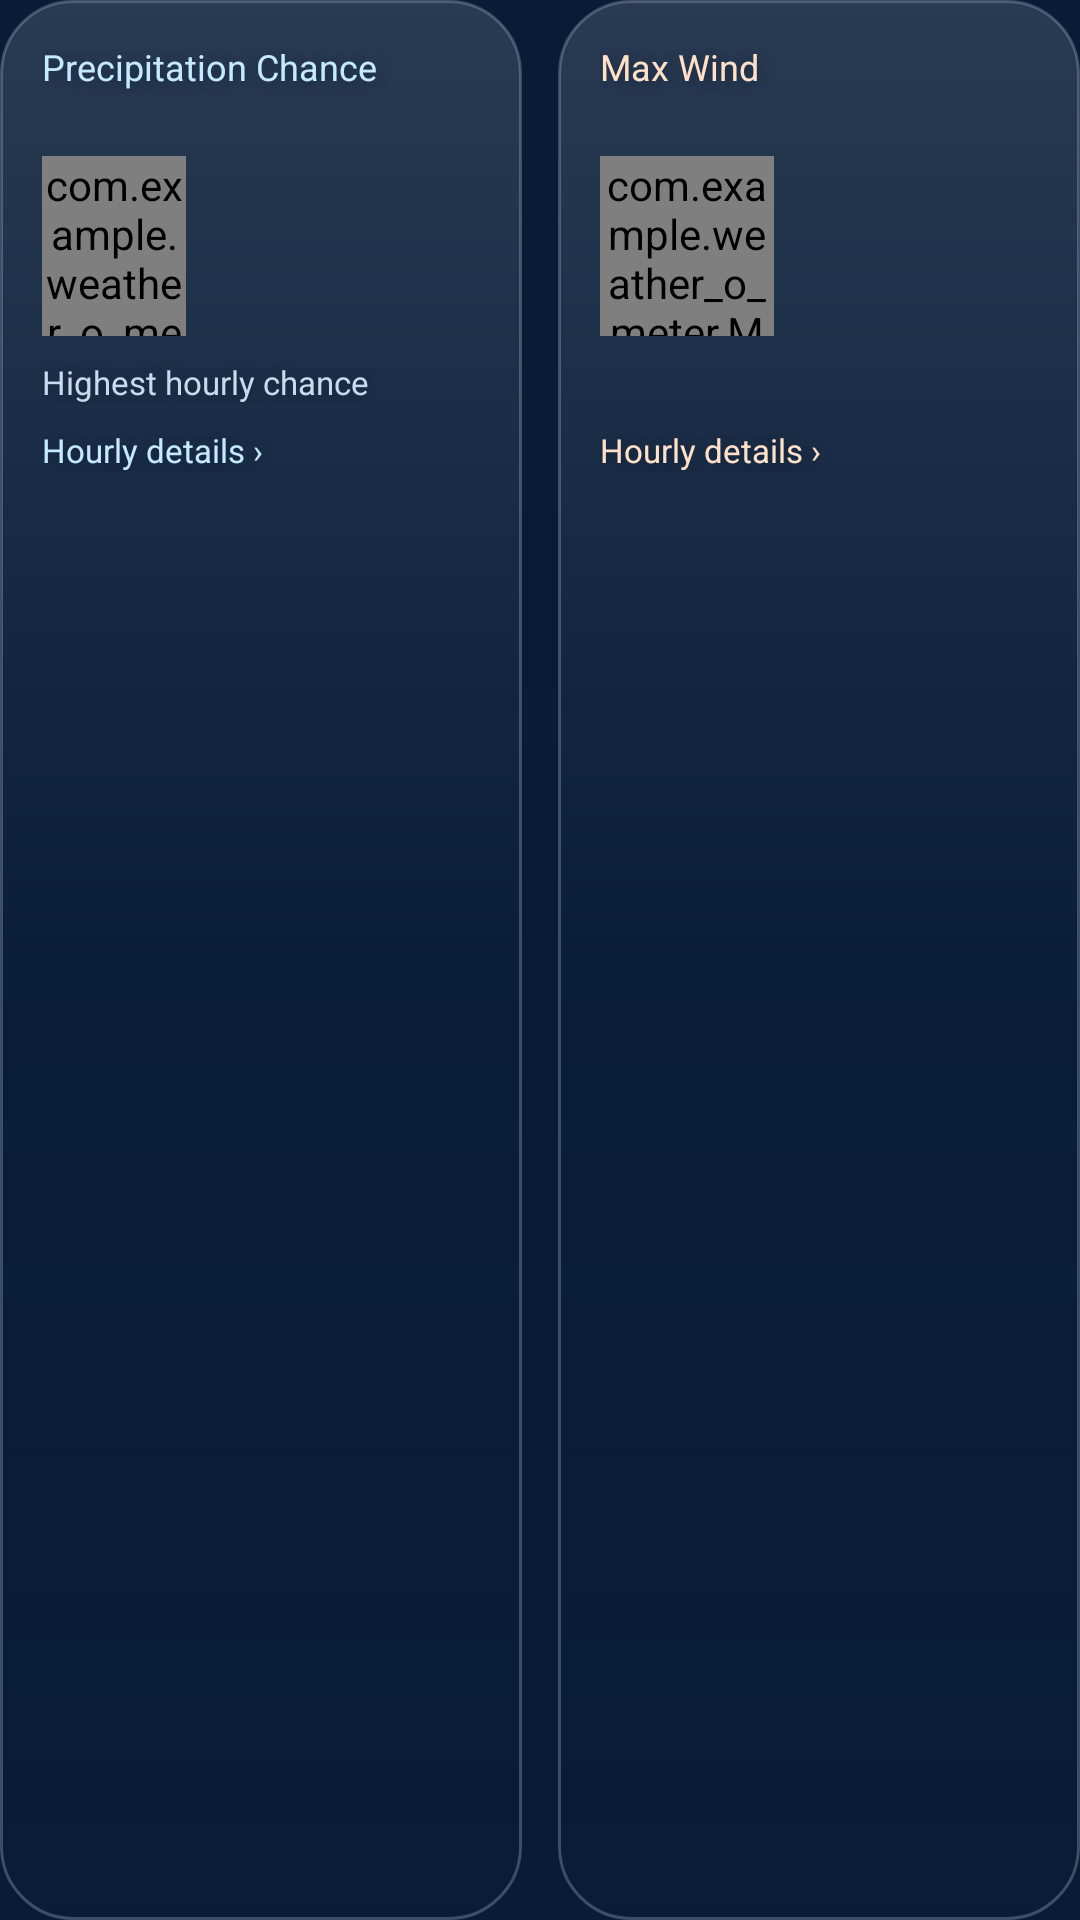

Layout XML and referenced resources for this Android screen:
<!-- AndroidManifest.xml: application theme Theme.WeatherOMeter -->
<!-- res/layout/view_weather_metrics.xml -->
<?xml version="1.0" encoding="utf-8"?>
<LinearLayout xmlns:android="http://schemas.android.com/apk/res/android"
    xmlns:app="http://schemas.android.com/apk/res-auto"
    android:layout_width="match_parent" android:layout_height="wrap_content" android:layout_marginTop="18dp"
    android:orientation="horizontal" android:baselineAligned="false">
    <LinearLayout android:id="@+id/precipitation_card"
        android:layout_width="0dp" android:layout_height="match_parent" android:layout_weight="1"
        android:layout_marginEnd="6dp" android:background="@drawable/glass_card"
        android:orientation="vertical" android:padding="14dp" android:clickable="true" android:focusable="true">
        <TextView android:id="@+id/precipitation_label" style="@style/ForecastText"
            android:layout_width="match_parent" android:layout_height="wrap_content" android:minHeight="32dp"
            android:text="@string/precipitation_label" android:textSize="12sp" android:textColor="#C5E9FF" />
        <LinearLayout android:layout_width="match_parent" android:layout_height="64dp"
            android:layout_marginTop="4dp" android:orientation="horizontal" android:gravity="center_vertical">
            <com.example.weather_o_meter.MetricArtView android:id="@+id/precipitation_art"
                android:layout_width="48dp" android:layout_height="60dp" android:importantForAccessibility="no" />
            <androidx.appcompat.widget.AppCompatTextView android:id="@+id/forecast_precipitation_chance" style="@style/ForecastText"
                android:layout_width="0dp" android:layout_height="match_parent" android:layout_weight="1"
                android:gravity="center" android:textSize="26sp" android:fontFamily="sans-serif-medium"
                android:maxLines="1" app:autoSizeTextType="uniform" app:autoSizeMinTextSize="10sp"
                app:autoSizeMaxTextSize="26sp" app:autoSizeStepGranularity="1sp" />
        </LinearLayout>
        <TextView style="@style/ForecastText" android:layout_width="match_parent" android:layout_height="wrap_content"
            android:layout_marginTop="6dp" android:text="@string/peak_hourly_chance" android:textSize="11sp" android:textColor="#C7DAEE" />
        <TextView style="@style/ForecastText" android:layout_width="match_parent" android:layout_height="wrap_content"
            android:layout_marginTop="8dp" android:text="@string/hourly_details" android:textSize="11sp" android:textColor="#C5E9FF" />
    </LinearLayout>
    <LinearLayout android:id="@+id/wind_card"
        android:layout_width="0dp" android:layout_height="match_parent" android:layout_weight="1"
        android:layout_marginStart="6dp" android:background="@drawable/glass_card"
        android:orientation="vertical" android:padding="14dp" android:clickable="true" android:focusable="true">
        <TextView android:id="@+id/wind_label" style="@style/ForecastText"
            android:layout_width="match_parent" android:layout_height="wrap_content" android:minHeight="32dp"
            android:text="@string/wind_label" android:textSize="12sp" android:textColor="#FFE1CA" />
        <LinearLayout android:layout_width="match_parent" android:layout_height="64dp"
            android:layout_marginTop="4dp" android:orientation="horizontal" android:gravity="center_vertical">
            <com.example.weather_o_meter.MetricArtView android:id="@+id/wind_art"
                android:layout_width="58dp" android:layout_height="60dp" android:importantForAccessibility="no" />
            <androidx.appcompat.widget.AppCompatTextView android:id="@+id/forecast_wind" style="@style/ForecastText"
                android:layout_width="0dp" android:layout_height="match_parent" android:layout_weight="1"
                android:gravity="center" android:textSize="20sp" android:fontFamily="sans-serif-medium"
                android:maxLines="1" app:autoSizeTextType="uniform" app:autoSizeMinTextSize="10sp"
                app:autoSizeMaxTextSize="20sp" app:autoSizeStepGranularity="1sp" />
        </LinearLayout>
        <TextView android:id="@+id/wind_direction" style="@style/ForecastText"
            android:layout_width="match_parent" android:layout_height="wrap_content"
            android:layout_marginTop="6dp" android:textSize="11sp" android:textColor="#C7DAEE" />
        <TextView style="@style/ForecastText" android:layout_width="match_parent" android:layout_height="wrap_content"
            android:layout_marginTop="8dp" android:text="@string/hourly_details" android:textSize="11sp" android:textColor="#FFE1CA" />
    </LinearLayout>
</LinearLayout>
<!-- resources referenced by this layout -->
<resources>
  <!-- drawable glass_card (drawable) -->
  <shape xmlns:android="http://schemas.android.com/apk/res/android">
      <gradient android:angle="270" android:startColor="#22FFFFFF" android:centerColor="#180D2942" android:endColor="#52091C32" />
      <stroke android:width="1dp" android:color="#3DE1EFFF" />
      <corners android:radius="24dp" />
  </shape>
  <string name="hourly_details">Hourly details ›</string>
  <string name="peak_hourly_chance">Highest hourly chance</string>
  <string name="precipitation_label">Precipitation Chance</string>
  <string name="wind_label">Max Wind</string>
  <style name="ForecastText" parent="Widget.AppCompat.TextView">
          <item name="android:textColor">#FFFFFF</item>
          <item name="android:fontFamily">sans</item>
          <item name="android:shadowColor">#6607152C</item>
          <item name="android:shadowRadius">10</item>
          <item name="android:shadowDy">2</item>
      </style>
  <style name="Theme.WeatherOMeter" parent="Base.Theme.WeatherOMeter" />
  <style name="Base.Theme.WeatherOMeter" parent="Theme.Material3.DayNight.NoActionBar">
          <item name="android:windowBackground">#081C37</item>
          
          
      </style>
</resources>
